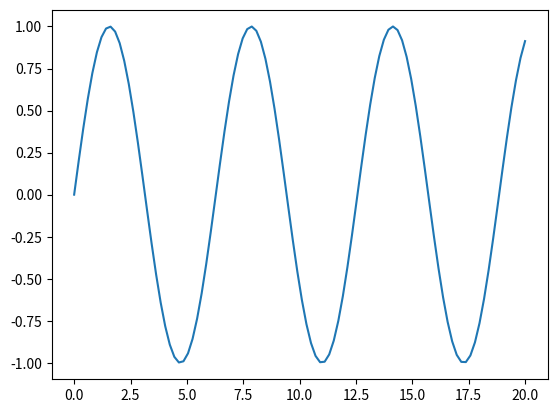

This chart was generated by the following Python code:
import matplotlib.pyplot as plt
import numpy as np

x = np.linspace(0, 20, 100)
plt.plot(x, np.sin(x))

plt.show()

print("Hello there again!")

print("Hi!")

print("Hellow World!")
